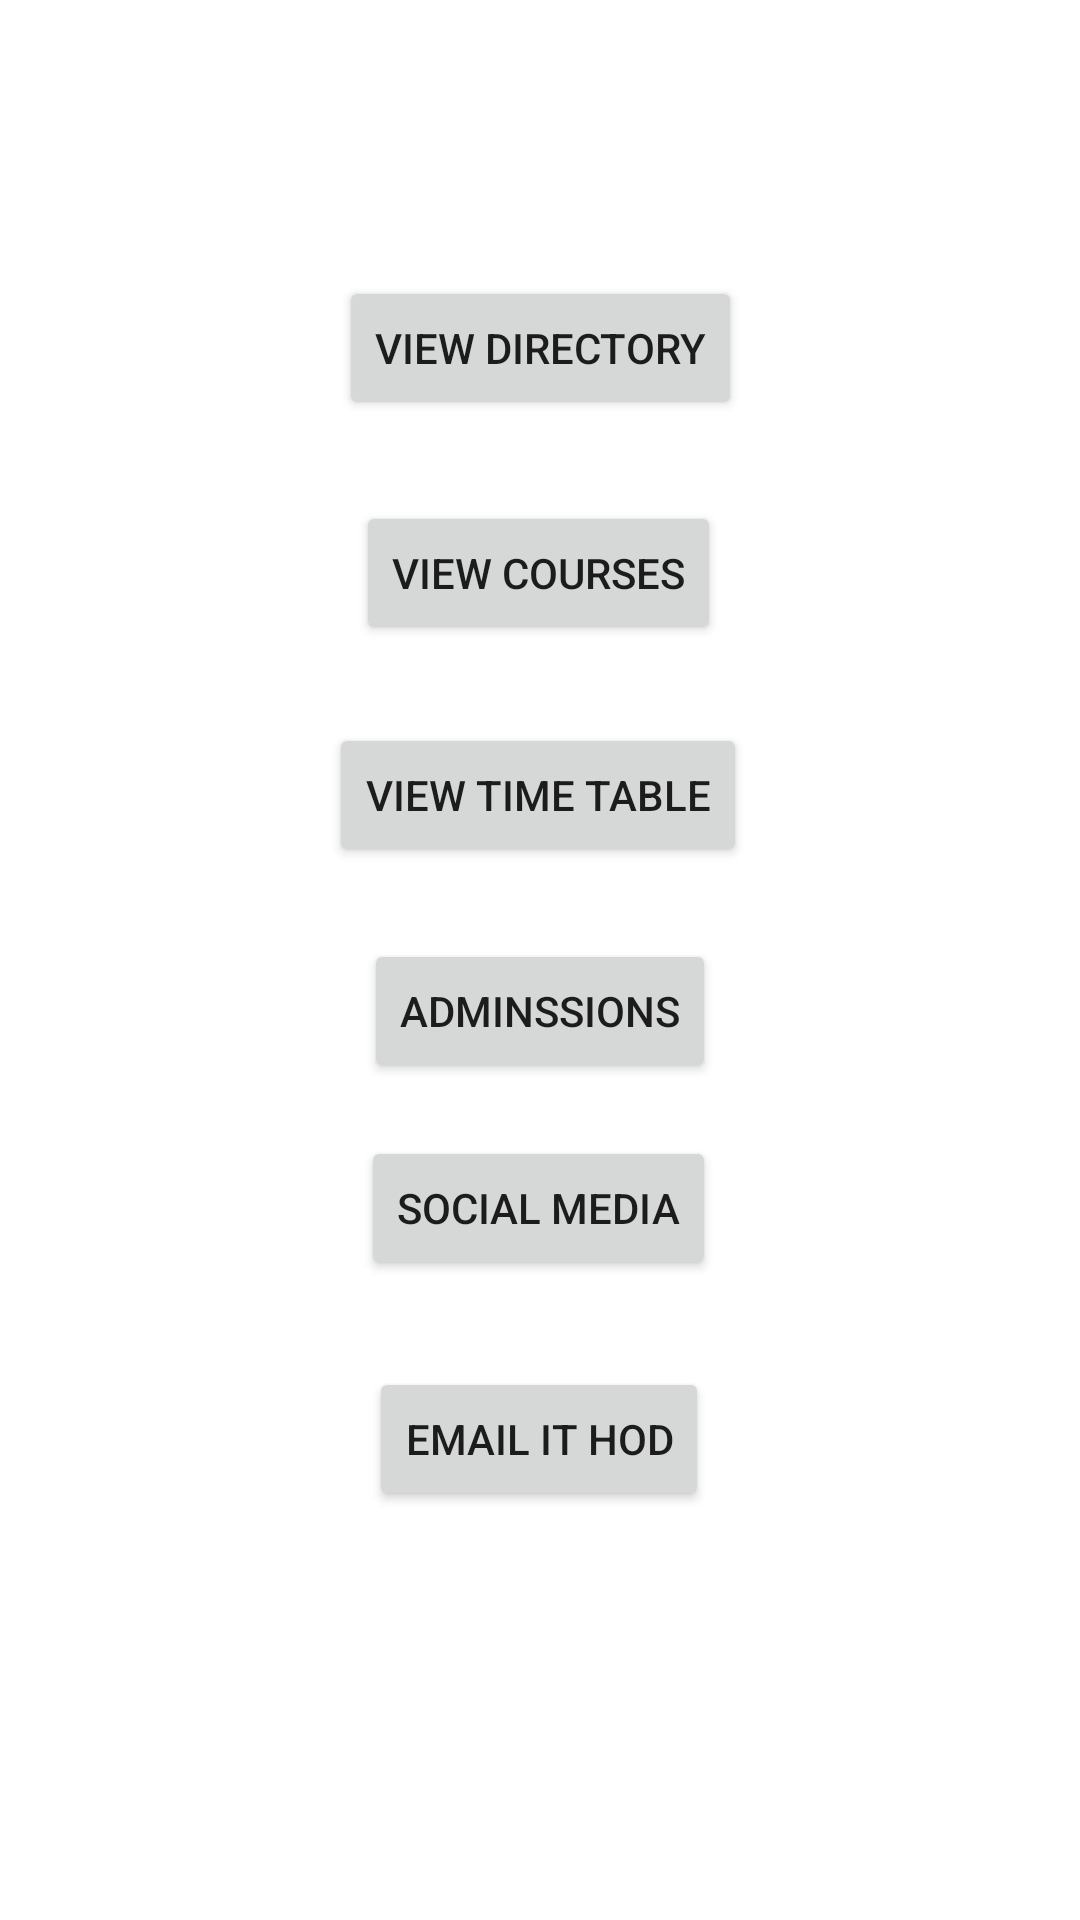

Android layout source for this screen:
<!-- AndroidManifest.xml: application theme Theme.SDredzUCCITApp -->
<!-- res/layout/activity_main.xml -->
<?xml version="1.0" encoding="utf-8"?>
<androidx.constraintlayout.widget.ConstraintLayout
    xmlns:android="http://schemas.android.com/apk/res/android"
    xmlns:tools="http://schemas.android.com/tools"
    xmlns:app="http://schemas.android.com/apk/res-auto"
    android:layout_width="match_parent"
    android:layout_height="match_parent"
    tools:context=".MainActivity">

    <Button
        android:id="@+id/viewCourseBtn"
        android:layout_width="wrap_content"
        android:layout_height="wrap_content"
        android:text="View Courses"
        app:layout_constraintBottom_toBottomOf="parent"
        app:layout_constraintEnd_toEndOf="parent"
        app:layout_constraintHorizontal_bias="0.498"
        app:layout_constraintStart_toStartOf="parent"
        app:layout_constraintTop_toBottomOf="@+id/viewDirectBtn"
        app:layout_constraintVertical_bias="0.06" />

    <Button
        android:id="@+id/viewDirectBtn"
        android:layout_width="wrap_content"
        android:layout_height="wrap_content"
        android:layout_marginTop="92dp"
        android:text="View Directory"
        app:layout_constraintEnd_toEndOf="parent"
        app:layout_constraintStart_toStartOf="parent"
        app:layout_constraintTop_toTopOf="parent" />

    <Button
        android:id="@+id/viewTimtblBtn"
        android:layout_width="wrap_content"
        android:layout_height="wrap_content"
        android:text="View Time Table"
        app:layout_constraintBottom_toBottomOf="parent"
        app:layout_constraintEnd_toEndOf="parent"
        app:layout_constraintHorizontal_bias="0.497"
        app:layout_constraintStart_toStartOf="parent"
        app:layout_constraintTop_toBottomOf="@+id/viewCourseBtn"
        app:layout_constraintVertical_bias="0.069" />

    <Button
        android:id="@+id/viewAdminssionBtn"
        android:layout_width="wrap_content"
        android:layout_height="wrap_content"
        android:text="Adminssions"
        app:layout_constraintBottom_toBottomOf="parent"
        app:layout_constraintEnd_toEndOf="parent"
        app:layout_constraintStart_toStartOf="parent"
        app:layout_constraintTop_toBottomOf="@+id/viewTimtblBtn"
        app:layout_constraintVertical_bias="0.079" />

    <Button
        android:id="@+id/viewSocialBtn"
        android:layout_width="wrap_content"
        android:layout_height="wrap_content"
        android:text="Social Media"
        app:layout_constraintBottom_toBottomOf="parent"
        app:layout_constraintEnd_toEndOf="parent"
        app:layout_constraintHorizontal_bias="0.498"
        app:layout_constraintStart_toStartOf="parent"
        app:layout_constraintTop_toBottomOf="@+id/viewAdminssionBtn"
        app:layout_constraintVertical_bias="0.076" />

    <Button
        android:id="@+id/EmailHodBtn"
        android:layout_width="wrap_content"
        android:layout_height="wrap_content"
        android:text="Email IT HOD"
        app:layout_constraintBottom_toBottomOf="parent"
        app:layout_constraintEnd_toEndOf="parent"
        app:layout_constraintHorizontal_bias="0.498"
        app:layout_constraintStart_toStartOf="parent"
        app:layout_constraintTop_toBottomOf="@+id/viewSocialBtn"
        app:layout_constraintVertical_bias="0.175" />

</androidx.constraintlayout.widget.ConstraintLayout>
<!-- resources referenced by this layout -->
<resources>
  <style name="Theme.SDredzUCCITApp" parent="Theme.MaterialComponents.DayNight.DarkActionBar">
          
          <item name="colorPrimary">@color/purple_500</item>
          <item name="colorPrimaryVariant">@color/purple_700</item>
          <item name="colorOnPrimary">@color/white</item>
          
          <item name="colorSecondary">@color/teal_200</item>
          <item name="colorSecondaryVariant">@color/teal_700</item>
          <item name="colorOnSecondary">@color/black</item>
          
          <item name="android:statusBarColor" tools:targetApi="l">?attr/colorPrimaryVariant</item>
          
      </style>
  <!-- not gathered from this repository: default colours our renderer supplied (Android Studio template values) -->
  <color name="purple_500">#FF6200EE</color>
  <color name="purple_700">#FF3700B3</color>
  <color name="teal_200">#FF03DAC5</color>
  <color name="teal_700">#FF018786</color>
  <color name="black">#FF000000</color>
  <color name="white">#FFFFFFFF</color>
</resources>
